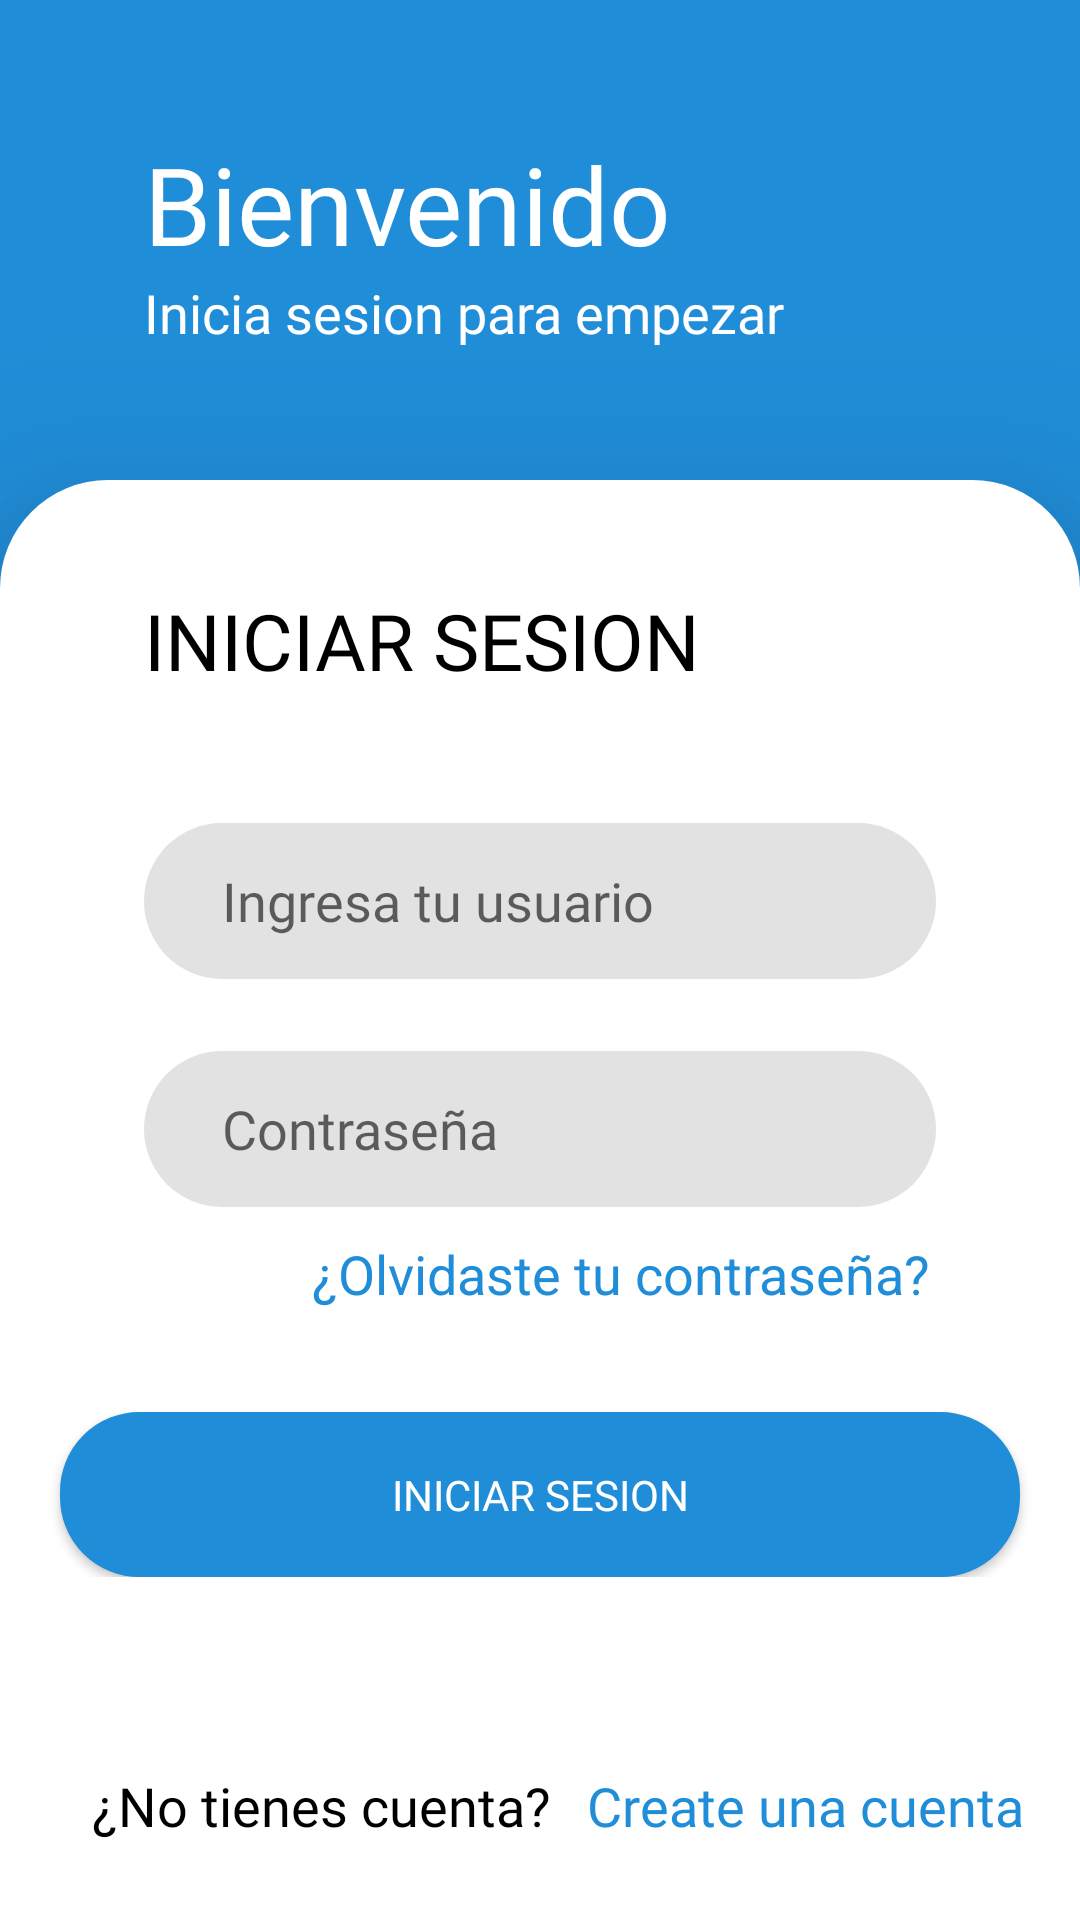

Layout XML and referenced resources for this Android screen:
<!-- AndroidManifest.xml: application theme Theme.ApplicationAkami -->
<!-- res/layout/activity_iniciar_sesion.xml -->
<?xml version="1.0" encoding="utf-8"?>
<LinearLayout xmlns:android="http://schemas.android.com/apk/res/android"
    xmlns:app="http://schemas.android.com/apk/res-auto"
    xmlns:tools="http://schemas.android.com/tools"
    android:layout_width="match_parent"
    android:layout_height="match_parent"
    android:orientation="vertical"
    android:weightSum="4"
    android:background="#208dd8"
    android:gravity="center"
    tools:context="login.IniciarSesion">

    <RelativeLayout
        android:layout_width="match_parent"
        android:layout_height="0dp"
        android:layout_weight="1">

        <LinearLayout
            android:layout_width="match_parent"
            android:layout_height="wrap_content"
            android:orientation="vertical"
            android:layout_marginLeft="48dp"
            android:layout_marginRight="48dp"
            android:layout_centerVertical="true">
            <TextView
                android:layout_width="wrap_content"
                android:layout_height="wrap_content"
                android:textSize="36dp"
                android:text="Bienvenido"
                android:fontFamily="@font/segoebold"
                android:textColor="#fff"/>
            <TextView
                android:layout_width="wrap_content"
                android:layout_height="wrap_content"
                android:textSize="18dp"
                android:text="Inicia sesion para empezar"
                android:fontFamily="@font/segoenormal"
                android:textColor="#fff"/>
        </LinearLayout>
    </RelativeLayout>

    <RelativeLayout
        android:elevation="36dp"
        android:layout_width="match_parent"
        android:layout_height="0dp"
        android:layout_weight="3"
        android:background="@drawable/card_back">

        <TextView
            android:layout_width="wrap_content"
            android:layout_height="wrap_content"
            android:textColor="#000"
            android:textSize="26dp"
            android:text="INICIAR SESION"
            android:fontFamily="@font/segoebold"
            android:layout_marginTop="36dp"
            android:layout_marginLeft="48dp"/>

        <LinearLayout
            android:layout_width="match_parent"
            android:layout_height="wrap_content"
            android:orientation="vertical"
            android:layout_centerVertical="true">

            <EditText
                android:id="@+id/txtUsuarioLogin"
                android:drawableEnd="@drawable/usuario"
                android:hint="Ingresa tu usuario"
                android:textColor="#000"
                android:paddingLeft="26dp"
                android:paddingRight="26dp"
                android:fontFamily="@font/segoebold"
                android:background="@drawable/edit_text_back"
                android:layout_width="match_parent"
                android:layout_height="52dp"
                android:layout_marginLeft="48dp"
                android:layout_marginRight="48dp"/>

            <EditText
                android:id="@+id/txtContraseñaLogin"
                android:layout_marginTop="24dp"
                android:drawableEnd="@drawable/candado"
                android:hint="Contraseña"
                android:textColor="#000"
                android:paddingLeft="26dp"
                android:paddingRight="26dp"
                android:inputType="textPassword"
                android:fontFamily="@font/segoebold"
                android:background="@drawable/edit_text_back"
                android:layout_width="match_parent"
                android:layout_height="52dp"
                android:layout_marginLeft="48dp"
                android:layout_marginRight="48dp"/>
            <TextView
                android:id="@+id/textView3"
                android:layout_width="wrap_content"
                android:layout_height="wrap_content"
                android:text="¿Olvidaste tu contraseña?"
                android:textColor="#208dd8"
                android:textSize="18dp"
                android:layout_gravity="end"
                android:layout_marginTop="10dp"
                android:layout_marginRight="50dp"
                android:layout_marginBottom="10dp"/>

            <Button
                android:id="@+id/IniciarSesionBtn"
                android:layout_width="320dp"
                android:layout_height="55dp"
                android:layout_gravity="center"
                android:layout_marginTop="24dp"
                android:background="@drawable/button"
                android:text="Iniciar Sesion"
                android:onClick="Login"
                android:fontFamily="@font/segoebold"
                android:textColor="#fff" />
        </LinearLayout>
        <LinearLayout
            android:layout_marginBottom="26dp"
            android:gravity="center"
            android:layout_width="match_parent"
            android:layout_height="wrap_content"
            android:layout_alignParentBottom="true"
            android:orientation="horizontal">
            <TextView
                android:layout_width="wrap_content"
                android:layout_height="wrap_content"
                android:textColor="#000"
                android:textSize="18dp"
                android:textAlignment="center"
                android:text="¿No tienes cuenta?"
                android:fontFamily="@font/segoenormal"
                android:layout_marginLeft="12dp" />

            <TextView
                android:layout_width="wrap_content"
                android:layout_height="wrap_content"
                android:layout_marginLeft="12dp"
                android:fontFamily="@font/segoenormal"
                android:onClick="irCrearCuenta"
                android:text="Create una cuenta"
                android:textAlignment="center"
                android:textColor="#208dd8"
                android:textSize="18dp"
                tools:ignore="TouchTargetSizeCheck" />
        </LinearLayout>
    </RelativeLayout>

</LinearLayout>
<!-- resources referenced by this layout -->
<resources>
  <!-- drawable button (drawable-v24) -->
  <shape xmlns:android="http://schemas.android.com/apk/res/android">
      <solid android:color="#208dd8" />
      <stroke android:width="1dp" android:color="#208dd8" />
      <padding android:left="10dp" android:top="10dp" android:right="10dp" android:bottom="10dp" />
      <corners android:radius="26dp" />
  </shape>
  <!-- drawable card_back (drawable) -->
  <?xml version="1.0" encoding="utf-8"?>
  <layer-list xmlns:android="http://schemas.android.com/apk/res/android">
  
      <item>
          <shape android:shape="rectangle">
              <solid android:color="#fff"/>
              <corners
                  android:topLeftRadius="36dp"
                  android:topRightRadius="36dp"/>
          </shape>
      </item>
  
  </layer-list>
  <!-- drawable edit_text_back (drawable) -->
  <?xml version="1.0" encoding="utf-8"?>
  <layer-list xmlns:android="http://schemas.android.com/apk/res/android">
  
      <item>
          <shape android:shape="rectangle">
              <solid android:color="#E2E2E2"/>
              <corners
                 android:radius="26dp"/>
          </shape>
      </item>
  
  </layer-list>
  <style name="Theme.ApplicationAkami" parent="Theme.AppCompat.Light.NoActionBar">
          
          <item name="colorPrimary">@color/purple_500</item>
          <item name="colorPrimaryVariant">@color/morado_fuerte</item>
          <item name="colorOnPrimary">@color/white</item>
          
          <item name="colorSecondary">@color/teal_200</item>
          <item name="colorSecondaryVariant">@color/teal_700</item>
          <item name="colorOnSecondary">@color/black</item>
          
          <item name="android:statusBarColor" tools:targetApi="l">?attr/colorPrimaryVariant</item>
          
      </style>
  <color name="purple_500">#FF6200EE</color>
  <color name="morado_fuerte">#208dd8</color>
  <color name="white">#FFFFFFFF</color>
  <color name="teal_200">#FF03DAC5</color>
  <color name="teal_700">#FF018786</color>
  <color name="black">#FF000000</color>
</resources>
